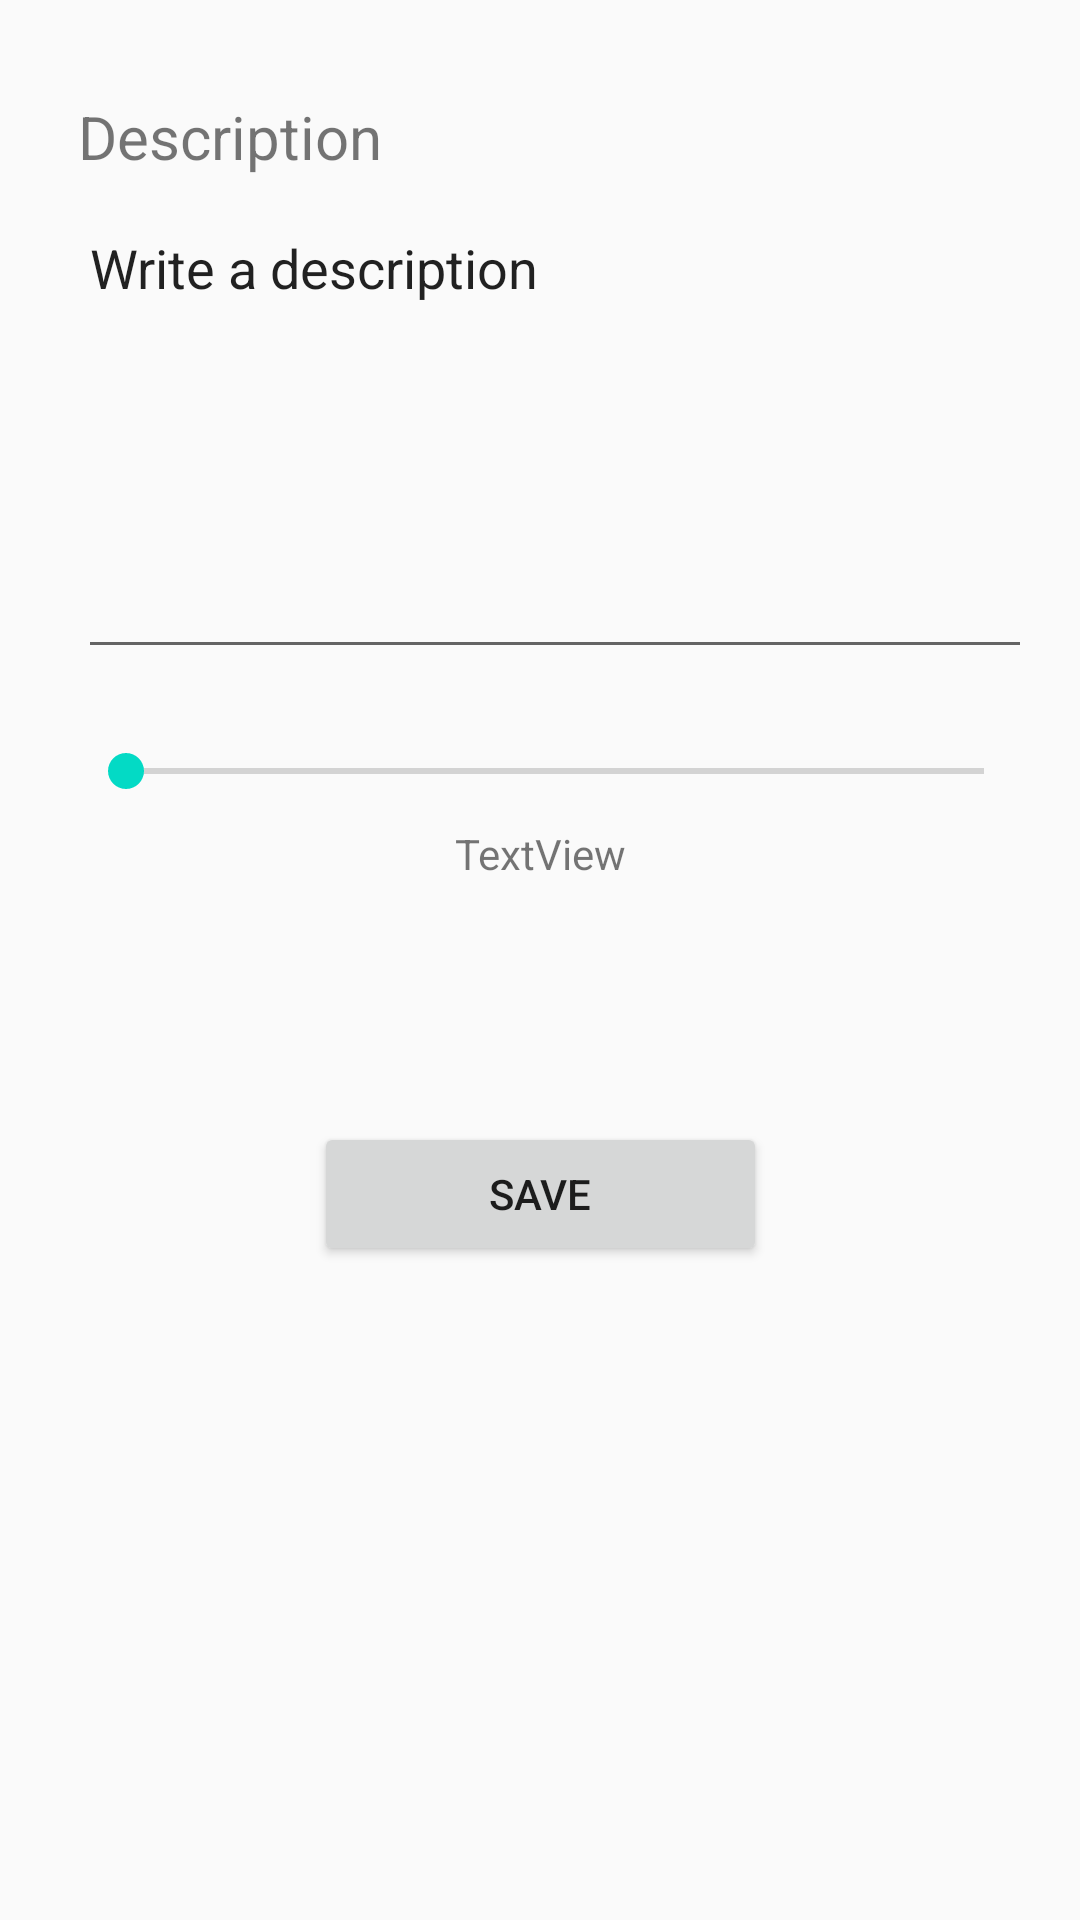

Here is an Android app screen rendered from its layout file. Give the layout XML and the strings, colors and styles it references.
<!-- AndroidManifest.xml: application theme AppTheme -->
<!-- res/layout/activity_edit_score.xml -->
<?xml version="1.0" encoding="utf-8"?>
<androidx.constraintlayout.widget.ConstraintLayout xmlns:android="http://schemas.android.com/apk/res/android"
    xmlns:app="http://schemas.android.com/apk/res-auto"
    xmlns:tools="http://schemas.android.com/tools"
    android:layout_width="match_parent"
    android:layout_height="match_parent"
    tools:context=".EditScoreActivity">

    <TextView
        android:id="@+id/textView3"
        android:layout_width="wrap_content"
        android:layout_height="wrap_content"
        android:layout_marginStart="16dp"
        android:layout_marginTop="32dp"
        android:text="Description"
        android:textSize="20sp"
        app:layout_constraintEnd_toEndOf="parent"
        app:layout_constraintHorizontal_bias="0.041"
        app:layout_constraintStart_toStartOf="parent"
        app:layout_constraintTop_toTopOf="parent" />

    <EditText
        android:id="@+id/edit_desc"
        android:layout_width="0dp"
        android:layout_height="156dp"
        android:layout_marginEnd="16dp"
        android:layout_marginTop="8dp"
        android:ems="10"
        android:gravity="start|top"
        android:inputType="textMultiLine"
        android:lines="5"
        android:text="Write a description"
        app:layout_constraintEnd_toEndOf="parent"
        app:layout_constraintHorizontal_bias="0.033"
        app:layout_constraintStart_toStartOf="@+id/textView3"
        app:layout_constraintTop_toBottomOf="@+id/textView3" />

    <SeekBar
        android:id="@+id/edit_seek"
        android:layout_width="0dp"
        android:layout_height="20dp"
        android:layout_marginTop="24dp"
        app:layout_constraintEnd_toEndOf="@+id/edit_desc"
        app:layout_constraintStart_toStartOf="@+id/edit_desc"
        app:layout_constraintTop_toBottomOf="@+id/edit_desc" />

    <TextView
        android:id="@+id/edit_points"
        android:layout_width="wrap_content"
        android:layout_height="wrap_content"
        android:layout_marginTop="8dp"
        android:text="TextView"
        app:layout_constraintEnd_toEndOf="parent"
        app:layout_constraintStart_toStartOf="parent"
        app:layout_constraintTop_toBottomOf="@+id/edit_seek" />

    <Button
        android:id="@+id/save_button"
        android:layout_width="151dp"
        android:layout_height="48dp"
        android:layout_marginTop="80dp"
        android:onClick="saveClick"
        android:text="Save"
        app:layout_constraintEnd_toEndOf="parent"
        app:layout_constraintStart_toStartOf="parent"
        app:layout_constraintTop_toBottomOf="@+id/edit_points" />
</androidx.constraintlayout.widget.ConstraintLayout>
<!-- resources referenced by this layout -->
<resources>
  <style name="AppTheme" parent="Theme.AppCompat.Light.DarkActionBar">
          
          <item name="colorPrimary">@color/colorPrimary</item>
          <item name="colorPrimaryDark">@color/colorPrimaryDark</item>
          <item name="colorAccent">@color/colorAccent</item>
      </style>
  <!-- not gathered from this repository: default colours our renderer supplied (Android Studio template values) -->
  <color name="colorPrimary">#FF6200EE</color>
  <color name="colorPrimaryDark">#FF3700B3</color>
  <color name="colorAccent">#FF03DAC5</color>
</resources>
